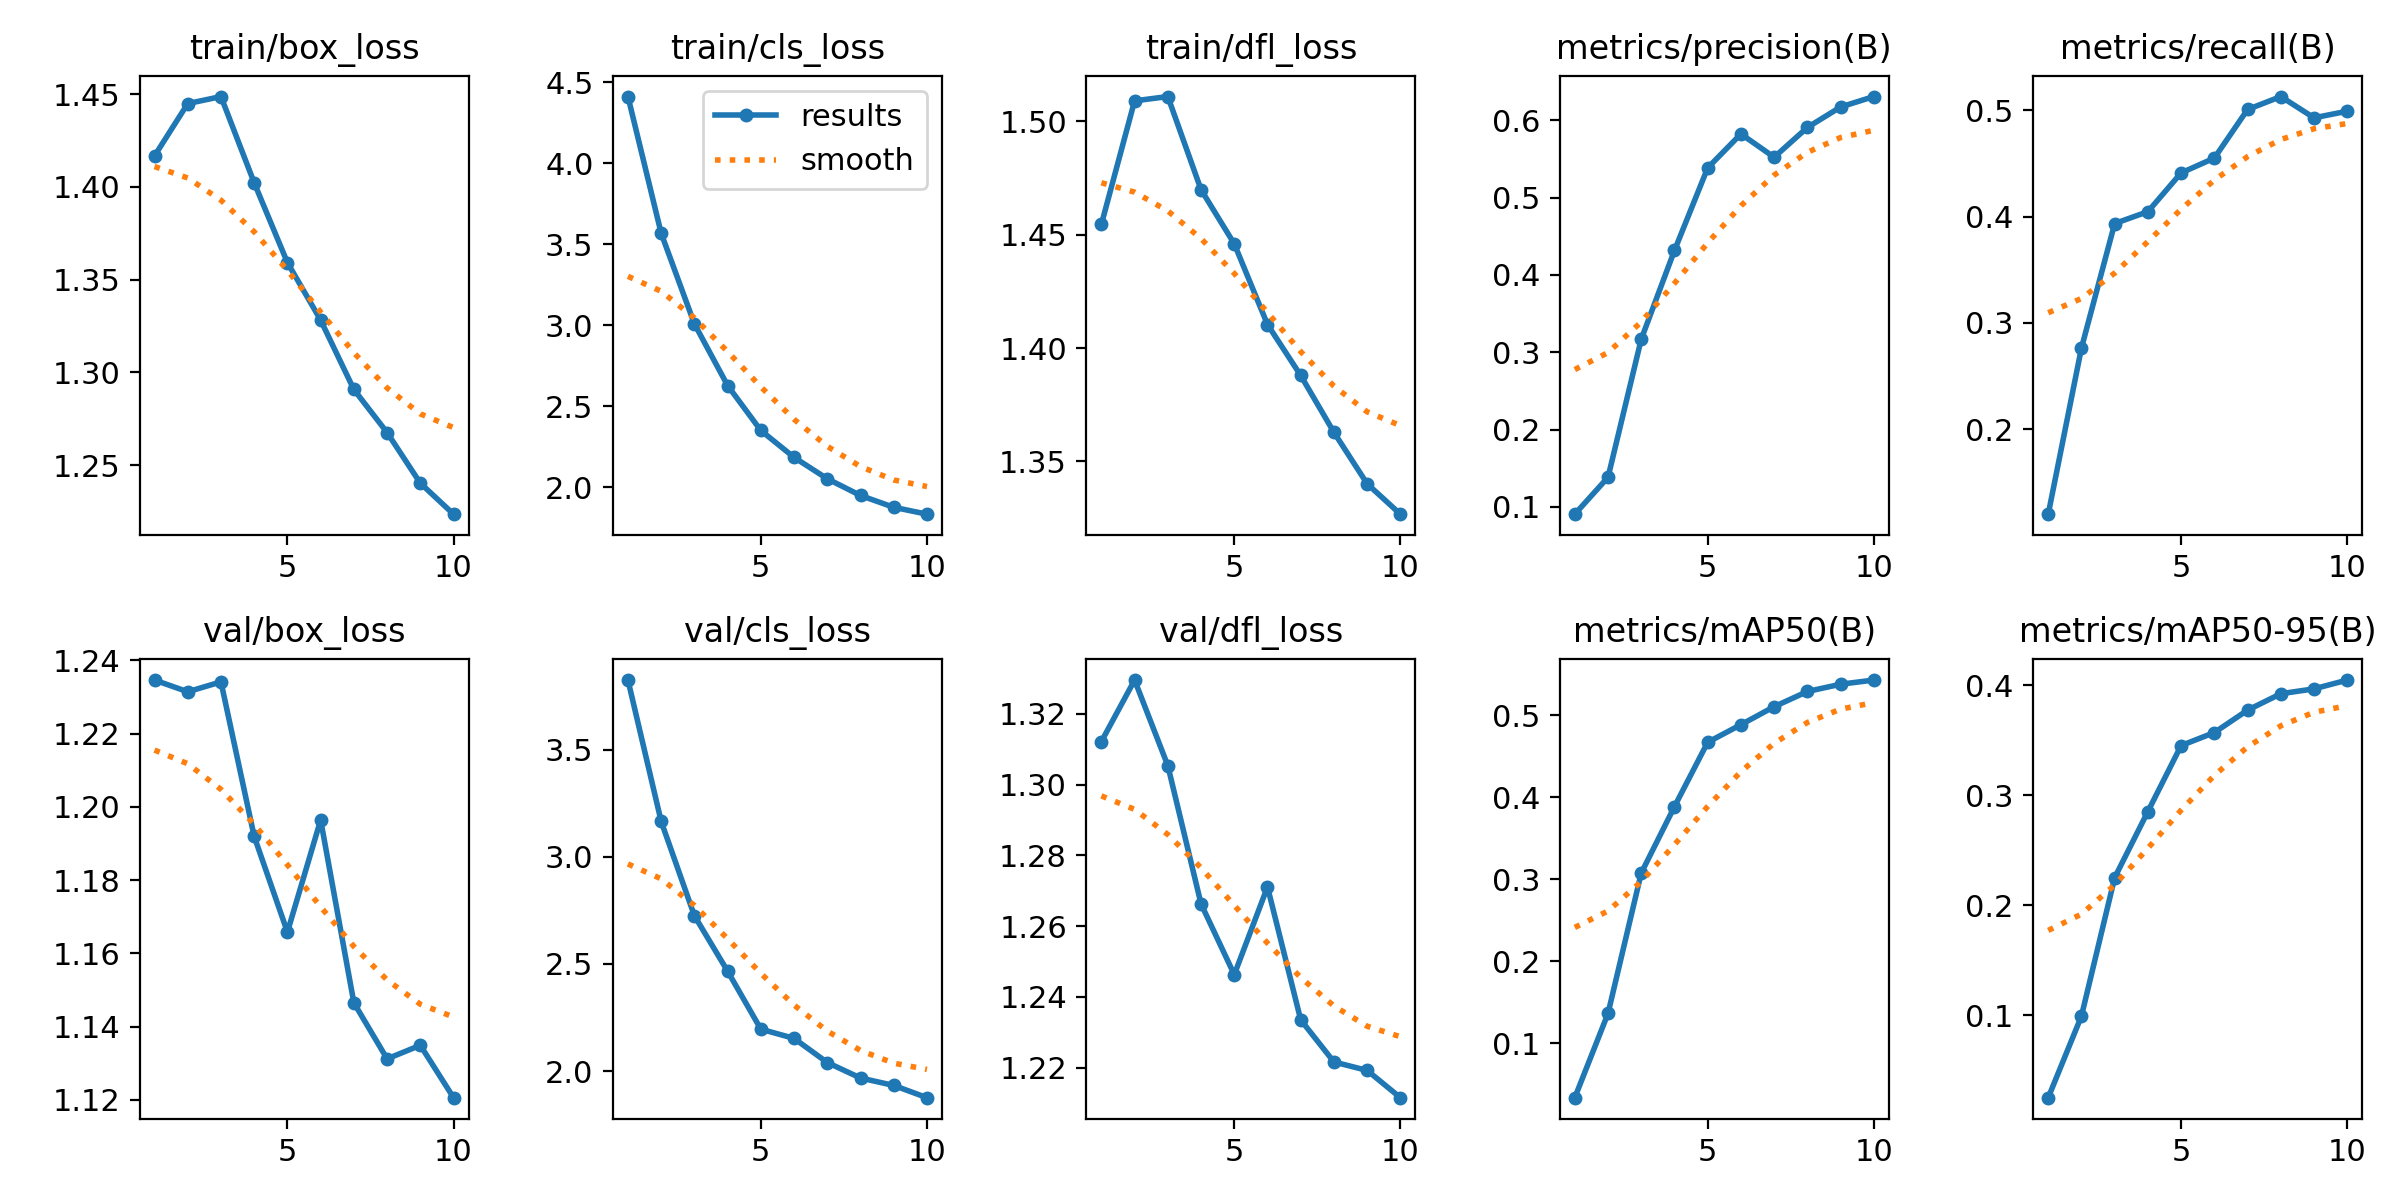

The table this chart was drawn from, first rows:
epoch, train/box_loss, train/cls_loss, train/dfl_loss, metrics/precision(B), metrics/recall(B), metrics/mAP50(B), metrics/mAP50-95(B), val/box_loss, val/cls_loss, val/dfl_loss, lr/pg0, lr/pg1, lr/pg2
1, 1.417, 4.411, 1.455, 0.09057, 0.1202, 0.03338, 0.0251, 1.235, 3.825, 1.312, 6.2765e-05, 6.2765e-05, 6.2765e-05
2, 1.445, 3.568, 1.509, 0.1383, 0.2764, 0.1362, 0.09922, 1.231, 3.165, 1.33, 0.0001133, 0.0001133, 0.0001133
3, 1.449, 3.009, 1.511, 0.3169, 0.3934, 0.3077, 0.2251, 1.234, 2.725, 1.305, 0.0001514, 0.0001514, 0.0001514
4, 1.402, 2.628, 1.47, 0.4316, 0.4046, 0.3887, 0.2852, 1.192, 2.466, 1.266, 0.0001329, 0.0001329, 0.0001329
5, 1.359, 2.351, 1.446, 0.5383, 0.441, 0.4673, 0.3451, 1.166, 2.195, 1.246, 0.0001142, 0.0001142, 0.0001142
6, 1.328, 2.185, 1.41, 0.5822, 0.455, 0.4888, 0.357, 1.196, 2.152, 1.271, 9.5445e-05, 9.5445e-05, 9.5445e-05
7, 1.291, 2.053, 1.388, 0.5521, 0.5007, 0.5107, 0.3773, 1.147, 2.04, 1.234, 7.6734e-05, 7.6734e-05, 7.6734e-05
8, 1.268, 1.95, 1.363, 0.5906, 0.5128, 0.5293, 0.3923, 1.131, 1.968, 1.222, 5.8023e-05, 5.8023e-05, 5.8023e-05
9, 1.24, 1.877, 1.34, 0.6171, 0.4928, 0.5382, 0.3967, 1.135, 1.933, 1.219, 3.9312e-05, 3.9312e-05, 3.9312e-05
10, 1.224, 1.835, 1.327, 0.6306, 0.4991, 0.5433, 0.4047, 1.121, 1.876, 1.212, 2.0601e-05, 2.0601e-05, 2.0601e-05
